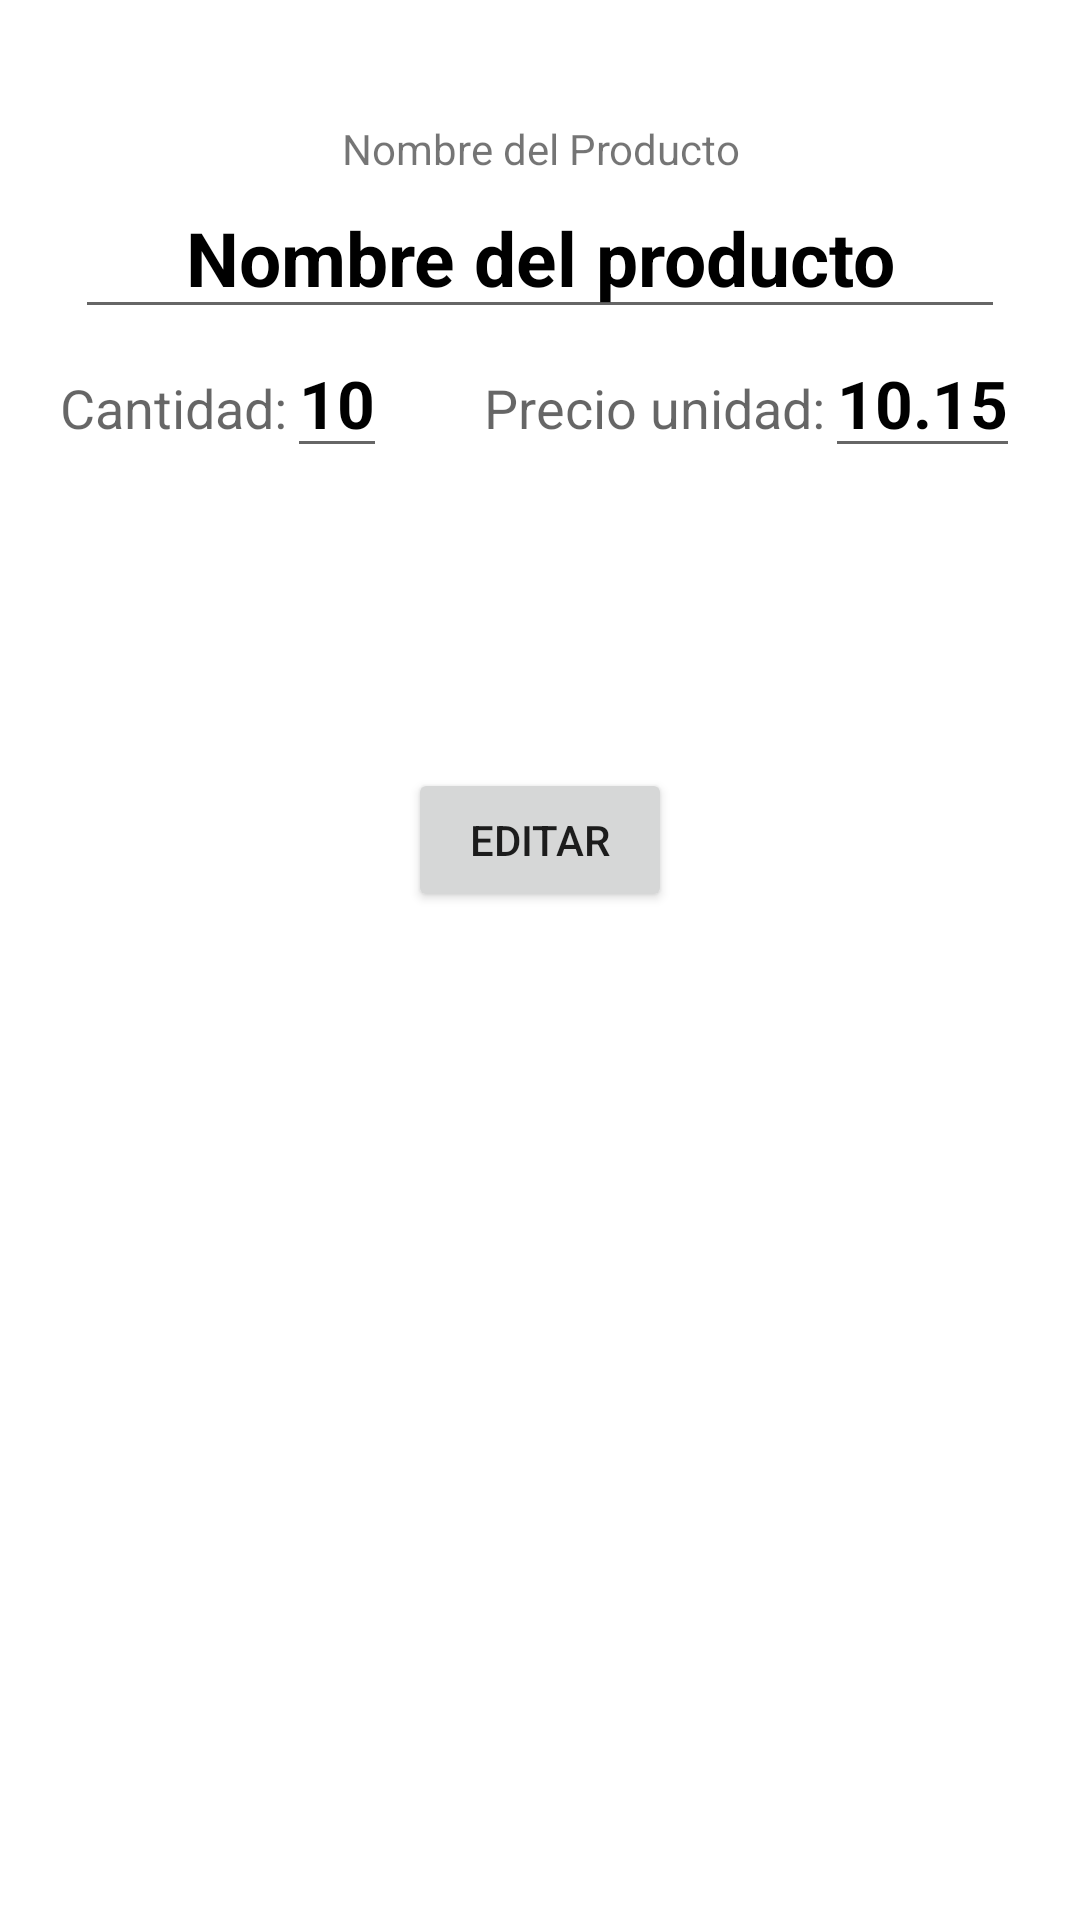

Write the Android layout XML for this screen, with the resource values it uses.
<!-- AndroidManifest.xml: application theme Theme.TomasGiordanoPP -->
<!-- res/layout/activity_edit_producto.xml -->
<?xml version="1.0" encoding="utf-8"?>
<LinearLayout
    xmlns:android="http://schemas.android.com/apk/res/android" android:layout_width="match_parent"
    android:layout_height="match_parent"
    android:orientation="vertical">

    <TextView
        android:text="@string/productoNombre"
        android:layout_width="match_parent"
        android:layout_height="wrap_content"
        android:textAlignment="center"
        android:layout_marginTop="40dp" />

    <EditText
        android:id="@+id/edtNombre"
        android:text="Nombre del producto"
        android:layout_width="match_parent"
        android:layout_height="wrap_content"
        android:textAppearance="@style/TextAppearance.AppCompat.Large"
        android:textStyle="bold"
        android:textSize="25dp"
        android:textColor="@color/black"
        android:textAlignment="center"
        android:layout_marginRight="25dp"
        android:layout_marginLeft="25dp"/>

    <LinearLayout
        android:layout_width="match_parent"
        android:layout_height="wrap_content"
        android:layout_gravity="center">

        <LinearLayout
            android:layout_width="wrap_content"
            android:layout_height="wrap_content"
            android:layout_weight="0.5"
            android:orientation="horizontal"
            android:gravity="start"
            android:layout_marginLeft="20dp">
            <TextView
                android:text="@string/cantidad"
                android:layout_width="wrap_content"
                android:layout_height="wrap_content"
                android:textAppearance="@style/TextAppearance.AppCompat.Medium"/>
            <EditText
                android:id="@+id/edtCantidad"
                android:text="10"
                android:layout_width="wrap_content"
                android:layout_height="wrap_content"
                android:textColor="@color/black"
                android:textAppearance="@style/TextAppearance.AppCompat.Large"
                android:textStyle="bold" />
        </LinearLayout>

        <LinearLayout
            android:layout_width="wrap_content"
            android:layout_height="wrap_content"
            android:layout_marginRight="20dp">
            <TextView
                android:text="@string/precio"
                android:layout_width="wrap_content"
                android:layout_height="wrap_content"
                android:textAppearance="@style/TextAppearance.AppCompat.Medium"/>
            <EditText
                android:id="@+id/edtPrecio"
                android:text="10.15"
                android:layout_width="wrap_content"
                android:layout_height="wrap_content"
                android:textColor="@color/black"
                android:textAppearance="@style/TextAppearance.AppCompat.Large"
                android:textStyle="bold"/>
        </LinearLayout>

    </LinearLayout>

    <LinearLayout
        android:layout_width="match_parent"
        android:layout_height="match_parent"
        android:orientation="vertical">

        <Button
            android:id="@+id/btnGuardar"
            android:layout_width="wrap_content"
            android:layout_height="wrap_content"
            android:layout_gravity="center|center_horizontal"
            android:layout_marginTop="100dp"
            android:text="@string/editar" />

    </LinearLayout>
</LinearLayout>
<!-- resources referenced by this layout -->
<resources>
  <string name="cantidad">Cantidad: </string>
  <string name="editar">EDITAR</string>
  <string name="precio">Precio unidad: </string>
  <string name="productoNombre">Nombre del Producto</string>
  <style name="Theme.TomasGiordanoPP" parent="Theme.MaterialComponents.DayNight.DarkActionBar">
          
          <item name="colorPrimary">@color/purple_500</item>
          <item name="colorPrimaryVariant">@color/purple_700</item>
          <item name="colorOnPrimary">@color/white</item>
          
          <item name="colorSecondary">@color/teal_200</item>
          <item name="colorSecondaryVariant">@color/teal_700</item>
          <item name="colorOnSecondary">@color/black</item>
          
          <item name="android:statusBarColor" tools:targetApi="l">?attr/colorPrimaryVariant</item>
          
      </style>
  <!-- not gathered from this repository: default colours our renderer supplied (Android Studio template values) -->
  <color name="purple_500">#FF6200EE</color>
  <color name="purple_700">#FF3700B3</color>
  <color name="teal_200">#FF03DAC5</color>
  <color name="teal_700">#FF018786</color>
  <color name="black">#FF000000</color>
  <color name="white">#FFFFFFFF</color>
</resources>
